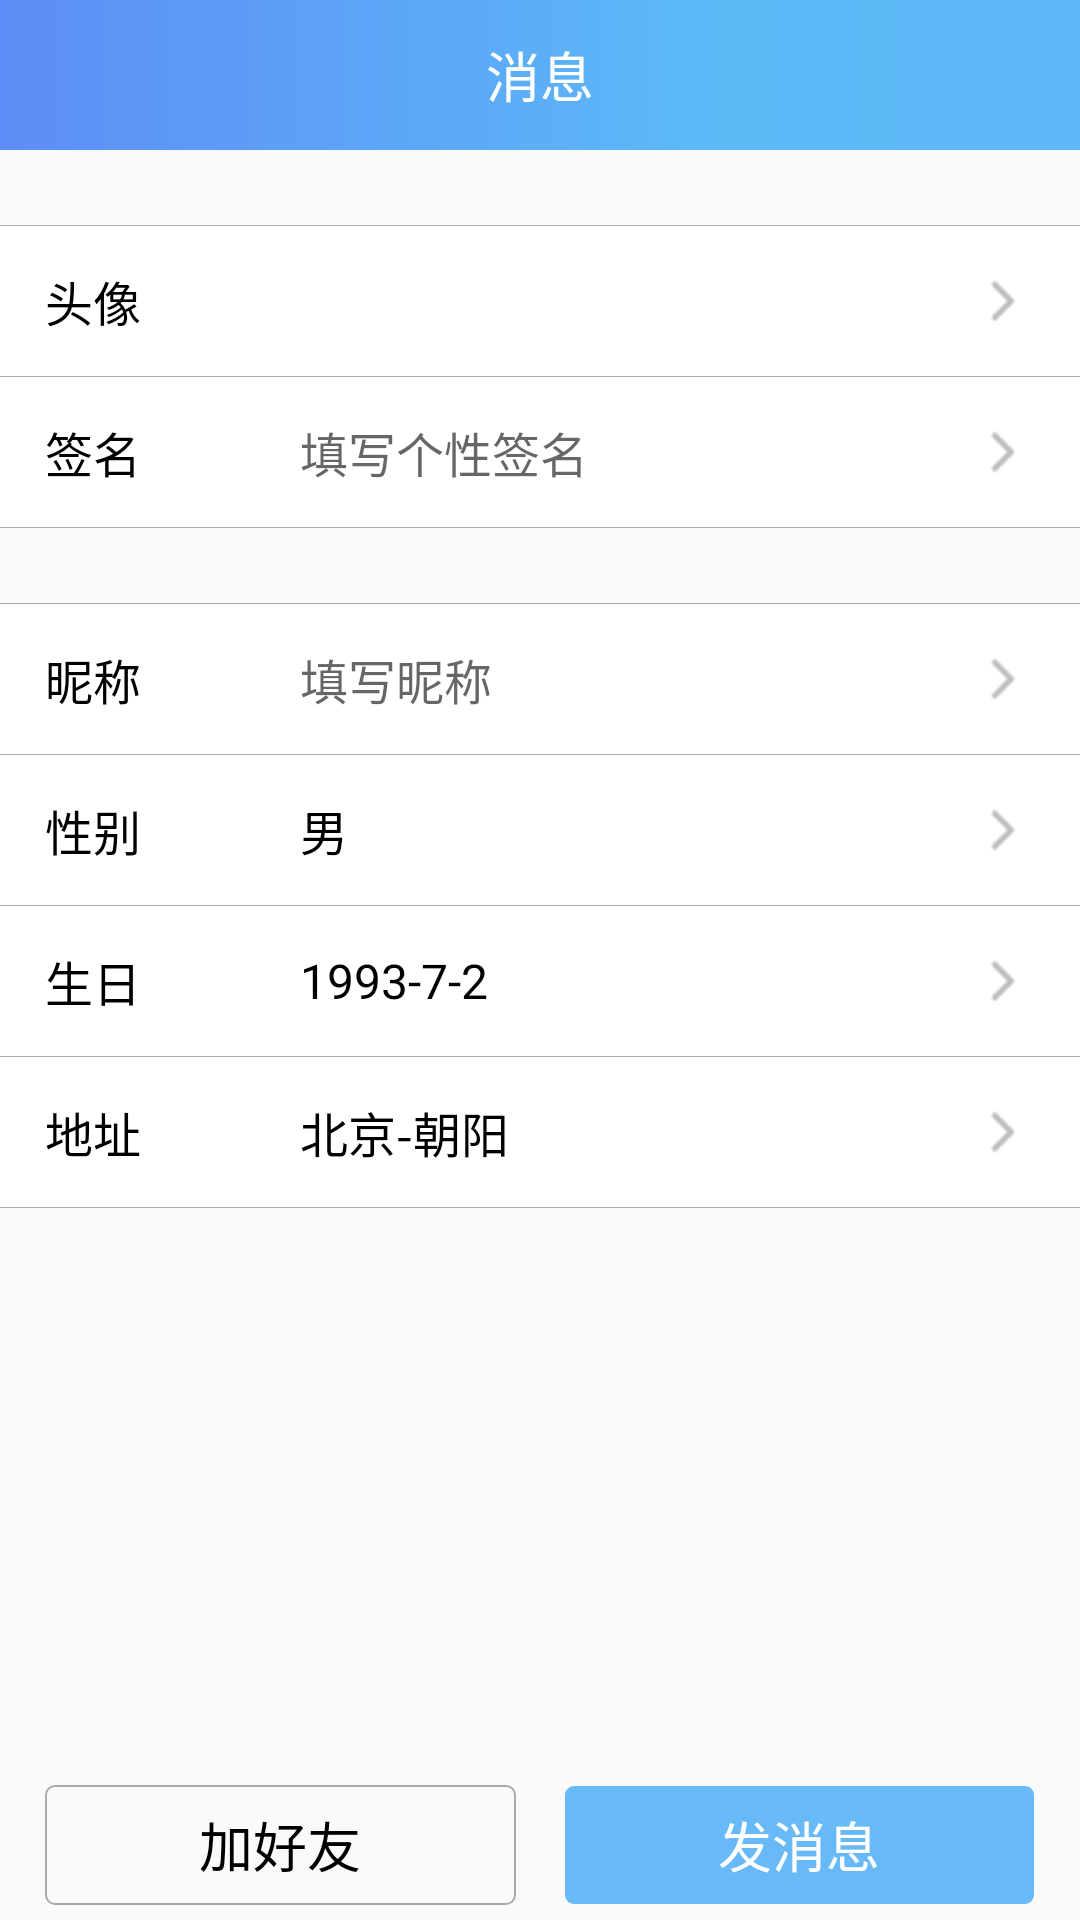

Reconstruct the res/layout file that produces this screen, plus the resources it refers to.
<!-- AndroidManifest.xml: application theme AppTheme -->
<!-- res/layout/activity_edit_user.xml -->
<?xml version="1.0" encoding="utf-8"?>
<LinearLayout xmlns:android="http://schemas.android.com/apk/res/android"
    android:orientation="vertical" android:layout_width="match_parent"
    android:layout_height="match_parent"
    android:fitsSystemWindows="true">
<LinearLayout
    android:layout_width="match_parent"
    android:layout_height="0dp"
    android:orientation="vertical"
    android:layout_weight="1">
    <include layout="@layout/title_bar"/>


    <View
        android:layout_marginTop="25dp"
        android:layout_width="match_parent"
        android:layout_height="0.1dp"
        android:background="@android:color/darker_gray"/>
    <LinearLayout
        android:layout_width="match_parent"
        android:layout_height="50dp"
        android:orientation="horizontal"
        android:background="@android:color/white">
        <TextView
            android:layout_width="100dp"
            android:gravity="center_vertical"
            android:paddingLeft="15dp"
            android:text="头像"
            android:textSize="16sp"
            android:textColor="@android:color/black"
            android:layout_height="match_parent" />

        <TextView
            android:id="@+id/edit_user_avatar"
            android:layout_width="0dp"
            android:layout_height="match_parent"
            android:layout_weight="1"
            android:gravity="center_vertical"
            android:paddingRight="15dp"
            android:textSize="16sp"
            android:textColor="@android:color/black"
            android:drawableRight="@mipmap/icon_right"/>
    </LinearLayout>

    <View
        android:layout_width="match_parent"
        android:layout_height="0.1dp"
        android:background="@android:color/darker_gray"/>
    <LinearLayout
        android:layout_width="match_parent"
        android:layout_height="50dp"
        android:orientation="horizontal"
        android:background="@android:color/white">
        <TextView
            android:layout_width="100dp"
            android:gravity="center_vertical"
            android:paddingLeft="15dp"
            android:text="签名"
            android:textSize="16sp"
            android:textColor="@android:color/black"
            android:layout_height="match_parent" />

        <EditText
            android:id="@+id/edit_user_signature"
            android:layout_width="0dp"
            android:layout_height="match_parent"
            android:layout_weight="1"
            android:gravity="center_vertical"
            android:paddingRight="15dp"
            android:hint="填写个性签名"
            android:background="@null"
            android:textSize="16sp"
            android:textColor="@android:color/black"
            android:drawableRight="@mipmap/icon_right"/>
    </LinearLayout>
    <View
        android:layout_width="match_parent"
        android:layout_height="0.1dp"
        android:background="@android:color/darker_gray"/>

    <View
        android:layout_marginTop="25dp"
        android:layout_width="match_parent"
        android:layout_height="0.1dp"
        android:background="@android:color/darker_gray"/>
    <LinearLayout
        android:layout_width="match_parent"
        android:layout_height="50dp"
        android:orientation="horizontal"
        android:background="@android:color/white">
        <TextView
            android:layout_width="100dp"
            android:gravity="center_vertical"
            android:paddingLeft="15dp"
            android:text="昵称"
            android:textSize="16sp"
            android:textColor="@android:color/black"
            android:layout_height="match_parent" />

        <EditText
            android:id="@+id/edit_user_nackName"
            android:layout_width="0dp"
            android:layout_height="match_parent"
            android:layout_weight="1"
            android:gravity="center_vertical"
            android:paddingRight="15dp"
            android:hint="填写昵称"
            android:background="@null"
            android:textSize="16sp"
            android:textColor="@android:color/black"
            android:drawableRight="@mipmap/icon_right"/>
    </LinearLayout>

    <View
        android:layout_width="match_parent"
        android:layout_height="0.1dp"
        android:background="@android:color/darker_gray"/>
    <LinearLayout
        android:layout_width="match_parent"
        android:layout_height="50dp"
        android:orientation="horizontal"
        android:background="@android:color/white">
        <TextView
            android:layout_width="100dp"
            android:gravity="center_vertical"
            android:paddingLeft="15dp"
            android:text="性别"
            android:textSize="16sp"
            android:textColor="@android:color/black"
            android:layout_height="match_parent" />

        <TextView
            android:id="@+id/edit_user_gender"
            android:layout_width="0dp"
            android:layout_height="match_parent"
            android:layout_weight="1"
            android:gravity="center_vertical"
            android:paddingRight="15dp"
            android:background="@null"
            android:textSize="16sp"
            android:text="男"
            android:textColor="@android:color/black"
            android:drawableRight="@mipmap/icon_right"/>
    </LinearLayout>
    <View
        android:layout_width="match_parent"
        android:layout_height="0.1dp"
        android:background="@android:color/darker_gray"/>
    <LinearLayout
        android:layout_width="match_parent"
        android:layout_height="50dp"
        android:orientation="horizontal"
        android:background="@android:color/white">
        <TextView
            android:layout_width="100dp"
            android:gravity="center_vertical"
            android:paddingLeft="15dp"
            android:text="生日"
            android:textSize="16sp"
            android:textColor="@android:color/black"
            android:layout_height="match_parent" />

        <TextView
            android:id="@+id/edit_user_birthday"
            android:layout_width="0dp"
            android:layout_height="match_parent"
            android:layout_weight="1"
            android:gravity="center_vertical"
            android:paddingRight="15dp"
            android:background="@null"
            android:textSize="16sp"
            android:text="1993-7-2"
            android:textColor="@android:color/black"
            android:drawableRight="@mipmap/icon_right"/>
    </LinearLayout>
    <View
        android:layout_width="match_parent"
        android:layout_height="0.1dp"
        android:background="@android:color/darker_gray"/>
    <LinearLayout
        android:layout_width="match_parent"
        android:layout_height="50dp"
        android:orientation="horizontal"
        android:background="@android:color/white">
        <TextView
            android:layout_width="100dp"
            android:gravity="center_vertical"
            android:paddingLeft="15dp"
            android:text="地址"
            android:textSize="16sp"
            android:textColor="@android:color/black"
            android:layout_height="match_parent" />

        <TextView
            android:id="@+id/edit_user_address"
            android:layout_width="0dp"
            android:layout_height="match_parent"
            android:layout_weight="1"
            android:gravity="center_vertical"
            android:paddingRight="15dp"
            android:background="@null"
            android:textSize="16sp"
            android:text="北京-朝阳"
            android:textColor="@android:color/black"
            android:drawableRight="@mipmap/icon_right"/>
    </LinearLayout>
    <View
        android:layout_width="match_parent"
        android:layout_height="0.1dp"
        android:background="@android:color/darker_gray"/>
</LinearLayout>
    <include layout="@layout/bottom_bar"/>
</LinearLayout>
<!-- res/layout/title_bar.xml (included above) -->
<?xml version="1.0" encoding="utf-8"?>
<LinearLayout xmlns:android="http://schemas.android.com/apk/res/android"
    android:id="@+id/title"
    android:layout_width="match_parent"
    android:layout_height="50dp"
    android:orientation="horizontal">

    <LinearLayout
        android:id="@+id/title_bar_left"
        android:layout_width="0dp"
        android:layout_height="match_parent"
        android:layout_weight="2"
        android:background="@drawable/shape_titlebar"
        android:orientation="horizontal">

        <RelativeLayout
            android:layout_width="0dp"
            android:layout_height="match_parent"
            android:layout_weight="1">

            <ImageView
                android:paddingLeft="10dp"
                android:id="@+id/title_bar_back"
                android:layout_width="50dp"
                android:layout_height="wrap_content"
                android:paddingBottom="7dp"
                android:paddingTop="7dp"
                android:layout_centerVertical="true"
                android:src="@mipmap/icon_user" />
        </RelativeLayout>

        <RelativeLayout
            android:layout_width="0dp"
            android:layout_height="match_parent"
            android:layout_weight="1">

            <TextView
                android:id="@+id/title_bar_title"
                android:layout_width="match_parent"
                android:layout_height="match_parent"
                android:layout_alignParentEnd="true"
                android:layout_alignParentRight="true"
                android:layout_alignParentTop="true"
                android:gravity="center"
                android:text="消息"
                android:textColor="@android:color/white"
                android:textSize="18sp" />
        </RelativeLayout>
    </LinearLayout>

    <RelativeLayout
        android:id="@+id/title_bar_right"
        android:layout_width="0dp"
        android:layout_height="match_parent"
        android:layout_weight="1"
        android:background="@drawable/shape_titlebar2">

        <TextView
            android:id="@+id/title_options_tv"
            android:layout_width="wrap_content"
            android:layout_height="match_parent"
            android:layout_alignParentEnd="true"
            android:layout_alignParentRight="true"
            android:layout_alignParentTop="true"
            android:gravity="center"
            android:paddingBottom="8dp"
            android:paddingLeft="15dp"
            android:paddingRight="15dp"
            android:paddingTop="8dp"
            android:text="选项"
            android:textColor="@android:color/white"
            android:textSize="16sp"
            android:visibility="gone" />

        <ImageView
            android:id="@+id/title_options_img"
            android:layout_width="wrap_content"
            android:layout_height="match_parent"
            android:layout_alignParentEnd="true"
            android:layout_alignParentRight="true"
            android:layout_alignParentTop="true"
            android:visibility="gone"
            android:gravity="center"
            android:paddingBottom="8dp"
            android:paddingLeft="15dp"
            android:paddingRight="15dp"
            android:paddingTop="8dp"
            android:src="@mipmap/bar_options" />
    </RelativeLayout>
</LinearLayout>
<!-- res/layout/bottom_bar.xml (included above) -->
<?xml version="1.0" encoding="utf-8"?>
<LinearLayout xmlns:android="http://schemas.android.com/apk/res/android"
android:layout_width="match_parent"
android:layout_height="50dp"
android:orientation="horizontal">

<RelativeLayout
    android:id="@+id/bottom_bar_left"
    android:layout_width="0dp"
    android:layout_height="match_parent"
    android:layout_weight="1"
    android:gravity="center"
    android:paddingBottom="5dp"
    android:paddingLeft="15dp"
    android:paddingRight="8dp"
    android:paddingTop="5dp">

    <TextView
        android:id="@+id/bottom_bar_tv1"
        android:layout_width="match_parent"
        android:layout_height="match_parent"
        android:background="@drawable/shape_button_lines"
        android:gravity="center"
        android:text="加好友"
        android:textColor="@android:color/black"
        android:textSize="18sp" />
</RelativeLayout>

<RelativeLayout
    android:id="@+id/bottom_bar_right"
    android:layout_width="0dp"
    android:layout_height="match_parent"
    android:layout_weight="1"
    android:gravity="center"
    android:paddingBottom="5dp"
    android:paddingLeft="8dp"
    android:paddingRight="15dp"
    android:paddingTop="5dp">

    <TextView
        android:id="@+id/bottom_bar_tv2"
        android:layout_width="match_parent"
        android:layout_height="match_parent"
        android:background="@drawable/shape_button_lines2"
        android:gravity="center"
        android:text="发消息"
        android:textColor="@android:color/white"
        android:textSize="18sp" />
</RelativeLayout>
</LinearLayout>
<!-- resources referenced by this layout -->
<resources>
  <!-- drawable shape_button_lines (drawable) -->
  <?xml version="1.0" encoding="utf-8"?>
      <shape xmlns:android="http://schemas.android.com/apk/res/android">
  
          <solid android:color="#00000000" />
          <stroke
              android:width="0.5dp"
              android:color="@android:color/darker_gray" />
          <corners android:radius="3dp" />
  
      </shape>
  <!-- drawable shape_button_lines2 (drawable) -->
  <?xml version="1.0" encoding="utf-8"?>
  <shape xmlns:android="http://schemas.android.com/apk/res/android">
  
      <solid android:color="@color/colorTheme" />
      <stroke
          android:width="0.5dp"
          android:color="#00000000"/>
      <corners android:radius="3dp" />
  
  </shape>
  <!-- drawable shape_titlebar (drawable) -->
  <?xml version="1.0" encoding="utf-8"?>
  <shape xmlns:android="http://schemas.android.com/apk/res/android">
      <gradient
          android:startColor="@color/color_shape_start"
          android:endColor="@color/color_shape_right"
          android:type="linear" />
  </shape>
  <!-- drawable shape_titlebar2 (drawable) -->
  <?xml version="1.0" encoding="utf-8"?>
  <shape xmlns:android="http://schemas.android.com/apk/res/android">
      <gradient
  
          android:startColor="@color/color_shape_right"
          android:endColor="@color/color_shape_end"
          android:type="linear" />
  </shape>
  <!-- mipmap bar_options: png bitmap (mipmap-hdpi, 240 bytes) -->
  <!-- mipmap icon_right: png bitmap (mipmap-hdpi, 264 bytes) -->
  <!-- mipmap icon_user: png bitmap (drawable-hdpi, 3938 bytes) -->
  <style name="AppTheme" parent="Base.Theme.AppCompat.Light.DarkActionBar">
          
          <item name="colorPrimary">@color/color_shape_start</item>
          <item name="colorPrimaryDark">@color/color_shape_start</item>
          <item name="colorAccent">@color/color_shape_end</item>
          <item name="android:fitsSystemWindows">true</item>
          <item name="android:listDivider">@drawable/list_divider</item>
          <item name="android:windowNoTitle">true</item>
          
           
      </style>
  <color name="colorTheme">#68B9F8</color>
  <color name="color_shape_start">#5D8DF6</color>
  <color name="color_shape_right">#5CBAF7</color>
  <color name="color_shape_end">#60B7F8</color>
  <!-- drawable list_divider (drawable) -->
  <?xml version="1.0" encoding="utf-8"?>
  <selector xmlns:android="http://schemas.android.com/apk/res/android">
      <solid
          android:color="#00000000"/>
      <corners android:radius="4dp" />
  </selector>
</resources>
